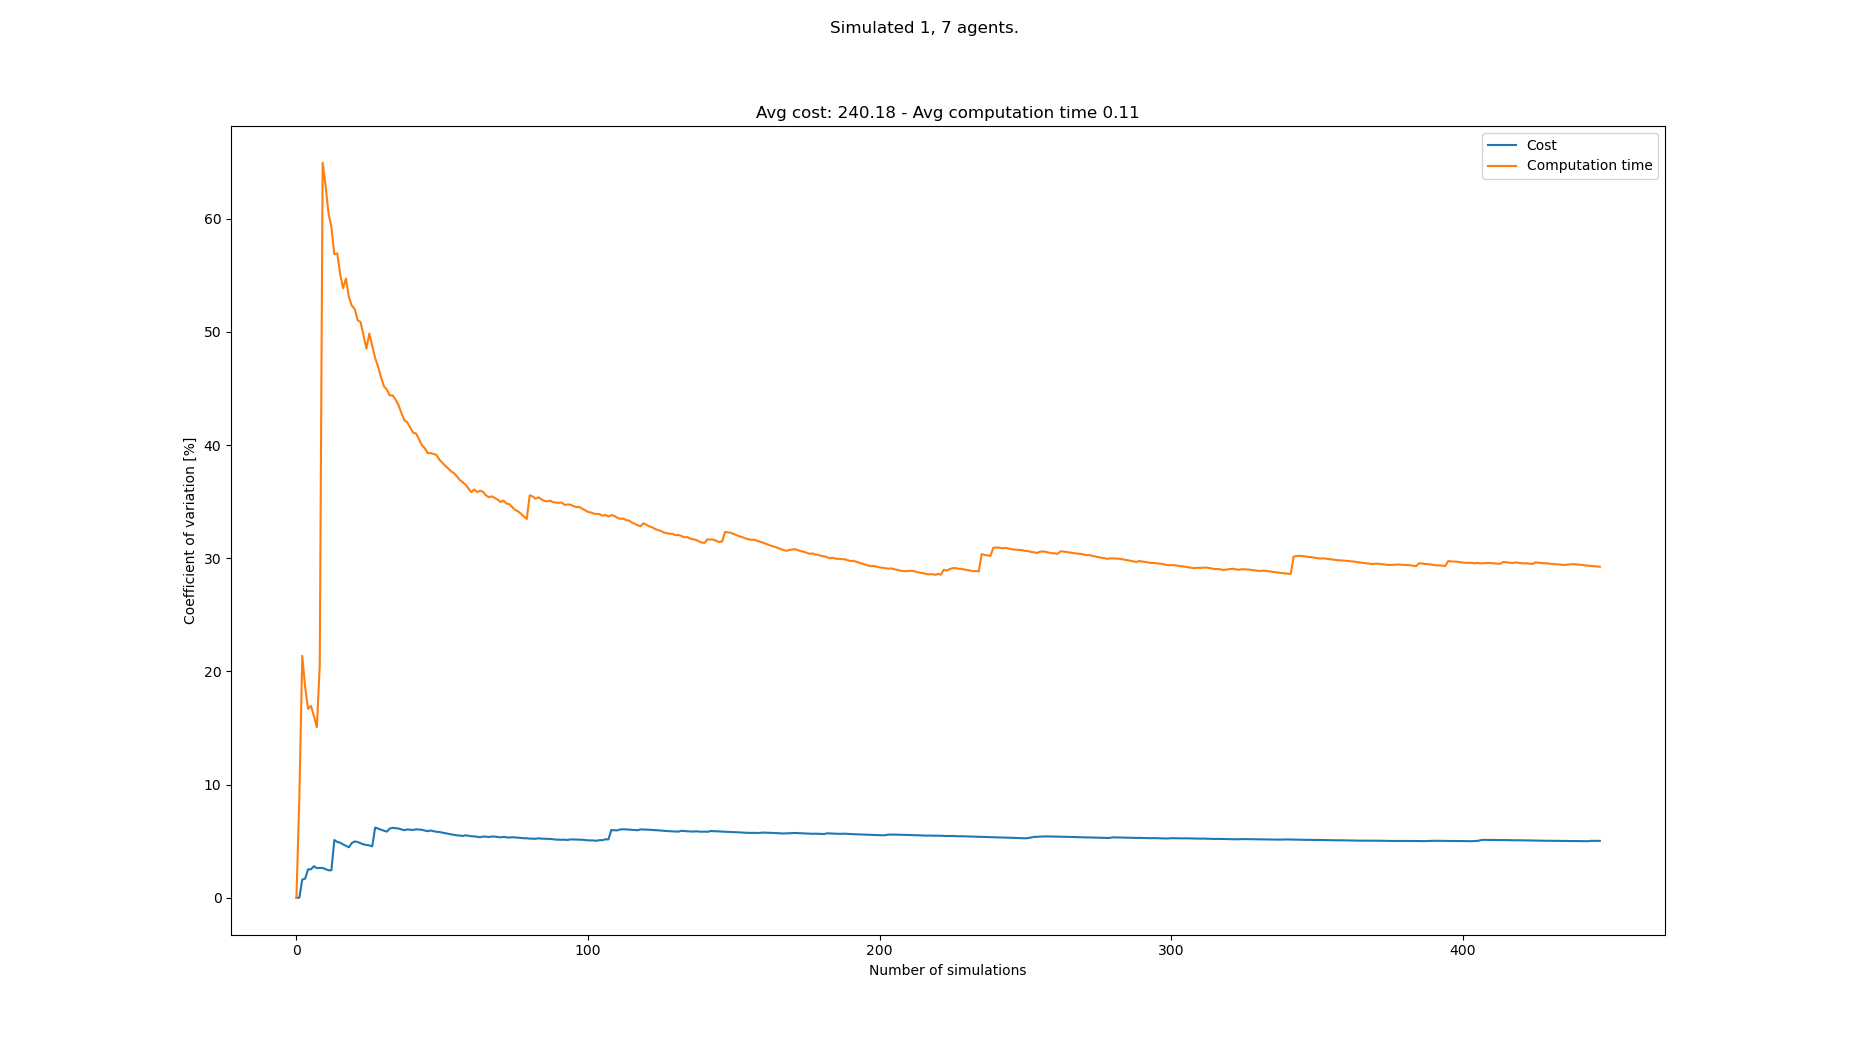

Source data for this figure (header and first rows):
starts, goals, Cost, Cost_var, Cost_mean, Cost_std, Computation time, Computation time_var, Computation time_mean, Computation time_std
[(7, 0), (7, 21), (1, 21), (3, 21), (5, …, [(2, 21), (0, 0), (1, 0), (2, 0), (6, 0)…, 232, 0.0, 232.0, 0.0, 0.0761, 0.0, 0.0761, 0.0
[(8, 0), (5, 21), (8, 21), (1, 21), (3, …, [(5, 21), (1, 0), (5, 0), (4, 0), (2, 0)…, 232, 0.0, 232.0, 0.0, 0.09077, 8.789, 0.08344, 0.007333
[(6, 0), (5, 21), (8, 21), (4, 21), (6, …, [(2, 21), (0, 0), (4, 0), (1, 0), (5, 0)…, 240, 1.607, 234.7, 3.771, 0.1258, 21.38, 0.09756, 0.02086
[(7, 0), (4, 21), (7, 21), (3, 21), (5, …, [(8, 21), (2, 0), (3, 0), (5, 0), (8, 0)…, 240, 1.695, 236.0, 4.0, 0.09619, 18.59, 0.09722, 0.01807
[(5, 0), (6, 21), (7, 21), (1, 21), (5, …, [(5, 21), (8, 0), (7, 0), (5, 0), (4, 0)…, 248, 2.511, 238.4, 5.987, 0.1053, 16.68, 0.09884, 0.01648
[(3, 0), (3, 21), (4, 21), (1, 21), (8, …, [(8, 21), (8, 0), (0, 0), (6, 0), (5, 0)…, 232, 2.512, 237.3, 5.963, 0.08218, 16.95, 0.09606, 0.01628
[(2, 0), (8, 21), (1, 21), (2, 21), (0, …, [(5, 21), (0, 0), (2, 0), (4, 0), (7, 0)…, 248, 2.79, 238.9, 6.664, 0.08913, 16.06, 0.09507, 0.01527
[(4, 0), (4, 21), (6, 21), (8, 21), (3, …, [(8, 21), (2, 0), (4, 0), (7, 0), (0, 0)…, 240, 2.613, 239.0, 6.245, 0.09354, 15.06, 0.09488, 0.01429
[(1, 0), (0, 21), (8, 21), (1, 21), (5, …, [(0, 21), (7, 0), (4, 0), (6, 0), (2, 0)…, 232, 2.638, 238.2, 6.285, 0.1445, 20.53, 0.1004, 0.02061
[(5, 0), (8, 21), (0, 21), (1, 21), (4, …, [(8, 21), (0, 0), (4, 0), (2, 0), (6, 0)…, 232, 2.63, 237.6, 6.248, 0.3678, 64.94, 0.1271, 0.08256
[(8, 0), (6, 21), (1, 21), (7, 21), (5, …, [(6, 21), (7, 0), (1, 0), (4, 0), (5, 0)…, 240, 2.522, 237.8, 5.997, 0.1081, 62.92, 0.1254, 0.07891
[(1, 0), (5, 21), (7, 21), (8, 21), (3, …, [(5, 21), (5, 0), (4, 0), (6, 0), (1, 0)…, 240, 2.426, 238.0, 5.774, 0.1203, 60.46, 0.125, 0.07556
[(2, 0), (0, 21), (1, 21), (3, 21), (4, …, [(5, 21), (1, 0), (6, 0), (4, 0), (3, 0)…, 232, 2.43, 237.5, 5.773, 0.09972, 59.26, 0.123, 0.07291
[(4, 0), (1, 21), (4, 21), (3, 21), (2, …, [(1, 21), (1, 0), (6, 0), (5, 0), (4, 0)…, 280, 5.1, 240.6, 12.27, 0.1312, 56.86, 0.1236, 0.07029
[(2, 0), (0, 21), (6, 21), (7, 21), (4, …, [(4, 21), (8, 0), (2, 0), (1, 0), (3, 0)…, 240, 4.928, 240.5, 11.85, 0.08059, 56.93, 0.1207, 0.06875
[(4, 0), (6, 21), (7, 21), (0, 21), (5, …, [(3, 21), (2, 0), (4, 0), (3, 0), (0, 0)…, 232, 4.859, 240.0, 11.66, 0.1218, 55.1, 0.1208, 0.06656
[(8, 0), (2, 21), (8, 21), (0, 21), (4, …, [(2, 21), (3, 0), (1, 0), (6, 0), (8, 0)…, 240, 4.714, 240.0, 11.31, 0.1082, 53.84, 0.1201, 0.06464
[(1, 0), (8, 21), (7, 21), (1, 21), (6, …, [(6, 21), (8, 0), (0, 0), (4, 0), (3, 0)…, 240, 4.581, 240.0, 10.99, 0.06597, 54.7, 0.1171, 0.06403
[(6, 0), (5, 21), (4, 21), (0, 21), (3, …, [(7, 21), (8, 0), (2, 0), (3, 0), (7, 0)…, 240, 4.459, 240.0, 10.7, 0.1257, 53.06, 0.1175, 0.06236
[(2, 0), (3, 21), (6, 21), (5, 21), (2, …, [(1, 21), (8, 0), (0, 0), (7, 0), (6, 0)…, 264, 4.838, 241.2, 11.67, 0.0971, 52.31, 0.1165, 0.06094
[(2, 0), (2, 21), (8, 21), (7, 21), (0, …, [(3, 21), (7, 0), (3, 0), (5, 0), (6, 0)…, 224, 4.976, 240.4, 11.96, 0.08544, 52.03, 0.115, 0.05984
[(3, 0), (4, 21), (1, 21), (6, 21), (2, …, [(6, 21), (8, 0), (2, 0), (1, 0), (3, 0)…, 232, 4.924, 240.0, 11.82, 0.1064, 51.03, 0.1146, 0.05849
[(1, 0), (0, 21), (2, 21), (7, 21), (5, …, [(8, 21), (3, 0), (7, 0), (0, 0), (6, 0)…, 240, 4.815, 240.0, 11.56, 0.08208, 50.87, 0.1132, 0.05759
[(2, 0), (2, 21), (3, 21), (4, 21), (1, …, [(8, 21), (6, 0), (8, 0), (3, 0), (2, 0)…, 240, 4.714, 240.0, 11.31, 0.1209, 49.68, 0.1135, 0.0564
[(0, 0), (6, 21), (4, 21), (8, 21), (5, …, [(0, 21), (2, 0), (0, 0), (7, 0), (3, 0)…, 232, 4.671, 239.7, 11.2, 0.1255, 48.51, 0.114, 0.05531
[(4, 0), (7, 21), (2, 21), (8, 21), (3, …, [(1, 21), (3, 0), (2, 0), (6, 0), (0, 0)…, 232, 4.627, 239.4, 11.08, 0.2374, 49.85, 0.1188, 0.0592
[(7, 0), (4, 21), (8, 21), (7, 21), (1, …, [(3, 21), (1, 0), (4, 0), (7, 0), (3, 0)…, 240, 4.541, 239.4, 10.87, 0.1325, 48.76, 0.1193, 0.05815
[(0, 0), (4, 21), (8, 21), (2, 21), (1, …, [(0, 21), (2, 0), (4, 0), (6, 0), (3, 0)…, 296, 6.203, 241.4, 14.97, 0.1426, 47.68, 0.1201, 0.05726
[(2, 0), (5, 21), (2, 21), (4, 21), (0, …, [(8, 21), (3, 0), (6, 0), (0, 0), (7, 0)…, 248, 6.109, 241.7, 14.76, 0.1144, 46.94, 0.1199, 0.05628
[(0, 0), (0, 21), (5, 21), (3, 21), (6, …, [(4, 21), (6, 0), (2, 0), (4, 0), (8, 0)…, 248, 6.02, 241.9, 14.56, 0.1365, 46, 0.1204, 0.05541
[(8, 0), (5, 21), (4, 21), (3, 21), (6, …, [(4, 21), (8, 0), (5, 0), (1, 0), (4, 0)…, 240, 5.925, 241.8, 14.33, 0.1266, 45.19, 0.1206, 0.05452
[(4, 0), (8, 21), (5, 21), (7, 21), (3, …, [(6, 21), (4, 0), (8, 0), (3, 0), (0, 0)…, 248, 5.844, 242.0, 14.14, 0.09639, 44.9, 0.1199, 0.05383
[(4, 0), (8, 21), (0, 21), (3, 21), (1, …, [(0, 21), (2, 0), (1, 0), (5, 0), (4, 0)…, 272, 6.112, 242.9, 14.85, 0.1078, 44.38, 0.1195, 0.05305
[(6, 0), (4, 21), (2, 21), (8, 21), (0, …, [(1, 21), (4, 0), (8, 0), (5, 0), (2, 0)…, 224, 6.177, 242.4, 14.97, 0.08444, 44.39, 0.1185, 0.0526
[(8, 0), (4, 21), (2, 21), (8, 21), (1, …, [(1, 21), (3, 0), (6, 0), (4, 0), (7, 0)…, 256, 6.15, 242.7, 14.93, 0.1002, 44.02, 0.118, 0.05193
[(1, 0), (4, 21), (1, 21), (5, 21), (0, …, [(0, 21), (3, 0), (7, 0), (0, 0), (5, 0)…, 232, 6.115, 242.4, 14.83, 0.107, 43.54, 0.1177, 0.05123
[(4, 0), (4, 21), (8, 21), (0, 21), (3, …, [(1, 21), (1, 0), (0, 0), (7, 0), (8, 0)…, 248, 6.04, 242.6, 14.65, 0.1359, 42.84, 0.1182, 0.05062
[(5, 0), (5, 21), (1, 21), (8, 21), (4, …, [(1, 21), (4, 0), (3, 0), (0, 0), (7, 0)…, 248, 5.967, 242.7, 14.48, 0.1286, 42.2, 0.1184, 0.04998
[(8, 0), (3, 21), (1, 21), (8, 21), (7, …, [(3, 21), (7, 0), (3, 0), (2, 0), (5, 0)…, 264, 6.037, 243.3, 14.69, 0.09419, 42, 0.1178, 0.04948
[(1, 0), (6, 21), (7, 21), (8, 21), (1, …, [(2, 21), (6, 0), (2, 0), (5, 0), (3, 0)…, 232, 6.012, 243.0, 14.61, 0.1094, 41.56, 0.1176, 0.04888
[(6, 0), (0, 21), (6, 21), (3, 21), (1, …, [(4, 21), (7, 0), (5, 0), (0, 0), (3, 0)…, 232, 5.985, 242.7, 14.53, 0.1136, 41.09, 0.1175, 0.04828
[(0, 0), (2, 21), (6, 21), (7, 21), (1, …, [(4, 21), (0, 0), (6, 0), (1, 0), (3, 0)…, 264, 6.05, 243.2, 14.72, 0.088, 41.02, 0.1168, 0.04792
[(0, 0), (7, 21), (2, 21), (8, 21), (5, …, [(0, 21), (1, 0), (0, 0), (3, 0), (2, 0)…, 232, 6.026, 243, 14.64, 0.1194, 40.53, 0.1169, 0.04736
[(3, 0), (2, 21), (7, 21), (8, 21), (4, …, [(8, 21), (3, 0), (2, 0), (5, 0), (1, 0)…, 256, 6.003, 243.3, 14.6, 0.1307, 39.99, 0.1172, 0.04686
[(0, 0), (6, 21), (8, 21), (3, 21), (0, …, [(7, 21), (1, 0), (3, 0), (5, 0), (2, 0)…, 240, 5.941, 243.2, 14.45, 0.1008, 39.72, 0.1168, 0.0464
[(1, 0), (8, 21), (6, 21), (2, 21), (0, …, [(4, 21), (8, 0), (1, 0), (6, 0), (5, 0)…, 248, 5.881, 243.3, 14.31, 0.1165, 39.29, 0.1168, 0.04589
[(4, 0), (2, 21), (3, 21), (8, 21), (7, …, [(4, 21), (8, 0), (4, 0), (6, 0), (0, 0)…, 224, 5.94, 242.9, 14.43, 0.08539, 39.29, 0.1161, 0.04563
[(8, 0), (8, 21), (0, 21), (5, 21), (6, …, [(4, 21), (1, 0), (5, 0), (8, 0), (2, 0)…, 248, 5.883, 243.0, 14.29, 0.08938, 39.2, 0.1156, 0.04531
[(5, 0), (1, 21), (7, 21), (3, 21), (0, …, [(6, 21), (3, 0), (5, 0), (0, 0), (2, 0)…, 248, 5.827, 243.1, 14.17, 0.08861, 39.13, 0.115, 0.04501
[(6, 0), (7, 21), (3, 21), (0, 21), (8, …, [(3, 21), (3, 0), (8, 0), (1, 0), (2, 0)…, 232, 5.809, 242.9, 14.11, 0.1193, 38.71, 0.1151, 0.04456
[(2, 0), (6, 21), (4, 21), (2, 21), (0, …, [(5, 21), (6, 0), (7, 0), (0, 0), (3, 0)…, 240, 5.756, 242.8, 13.98, 0.1018, 38.45, 0.1149, 0.04416
[(1, 0), (1, 21), (5, 21), (7, 21), (8, …, [(4, 21), (2, 0), (3, 0), (8, 0), (4, 0)…, 248, 5.705, 242.9, 13.86, 0.1036, 38.17, 0.1146, 0.04376
[(4, 0), (5, 21), (6, 21), (2, 21), (3, …, [(8, 21), (0, 0), (2, 0), (6, 0), (3, 0)…, 240, 5.655, 242.9, 13.73, 0.09962, 37.95, 0.1144, 0.0434
[(7, 0), (4, 21), (0, 21), (7, 21), (8, …, [(6, 21), (8, 0), (6, 0), (7, 0), (5, 0)…, 240, 5.606, 242.8, 13.61, 0.1042, 37.68, 0.1142, 0.04301
[(0, 0), (5, 21), (1, 21), (7, 21), (6, …, [(2, 21), (3, 0), (0, 0), (6, 0), (8, 0)…, 248, 5.56, 242.9, 13.5, 0.09435, 37.52, 0.1138, 0.0427
[(8, 0), (7, 21), (0, 21), (4, 21), (5, …, [(2, 21), (0, 0), (3, 0), (4, 0), (5, 0)…, 240, 5.513, 242.9, 13.39, 0.1059, 37.24, 0.1137, 0.04233
[(3, 0), (0, 21), (7, 21), (8, 21), (3, …, [(2, 21), (7, 0), (4, 0), (5, 0), (8, 0)…, 232, 5.5, 242.7, 13.35, 0.1456, 36.92, 0.1142, 0.04217
[(6, 0), (2, 21), (8, 21), (5, 21), (4, …, [(3, 21), (2, 0), (5, 0), (6, 0), (4, 0)…, 240, 5.456, 242.6, 13.24, 0.0998, 36.71, 0.114, 0.04185
[(4, 0), (6, 21), (0, 21), (1, 21), (8, …, [(2, 21), (6, 0), (2, 0), (7, 0), (5, 0)…, 264, 5.519, 243, 13.41, 0.1017, 36.49, 0.1138, 0.04152
[(8, 0), (3, 21), (0, 21), (6, 21), (4, …, [(8, 21), (8, 0), (7, 0), (2, 0), (1, 0)…, 240, 5.476, 242.9, 13.3, 0.1223, 36.16, 0.1139, 0.04119
... 358 more rows
